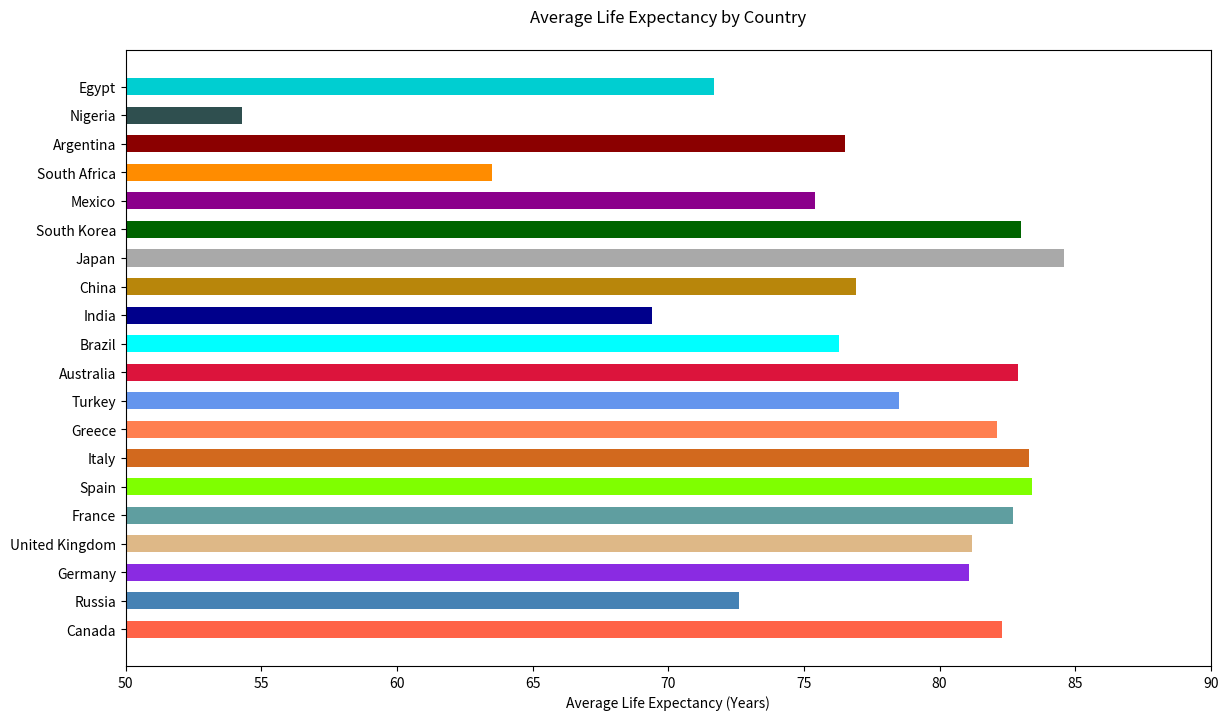

The matplotlib source for this figure:

import matplotlib.pyplot as plt

# Data for the bar chart
countries = [
    'Canada', 'Russia', 'Germany', 'United Kingdom', 'France', 'Spain', 
    'Italy', 'Greece', 'Turkey', 'Australia', 'Brazil', 'India', 
    'China', 'Japan', 'South Korea', 'Mexico', 'South Africa', 
    'Argentina', 'Nigeria', 'Egypt'
]

average_life_expectancy = [
    82.3, 72.6, 81.1, 81.2, 82.7, 83.4, 83.3, 82.1, 78.5, 82.9, 76.3, 69.4, 
    76.9, 84.6, 83.0, 75.4, 63.5, 76.5, 54.3, 71.7
]

# Modify the color scheme
colors = [
    '#FF6347', '#4682B4', '#8A2BE2', '#DEB887', '#5F9EA0', '#7FFF00', 
    '#D2691E', '#FF7F50', '#6495ED', '#DC143C', '#00FFFF', '#00008B', 
    '#B8860B', '#A9A9A9', '#006400', '#8B008B', '#FF8C00', '#8B0000', 
    '#2F4F4F', '#00CED1'
]

# Set the figure size for better clarity or visual appeal
plt.figure(figsize=(14, 8))

# Change the direction of the chart from horizontal to vertical and adjust the width
plt.barh(countries, average_life_expectancy, color=colors, height=0.6)

# Add labels and title to the chart
plt.xlabel('Average Life Expectancy (Years)')
plt.title('Average Life Expectancy by Country', pad=20)

# Set the y-axis limits
plt.xlim(50, 90)

# Display the chart
plt.show()